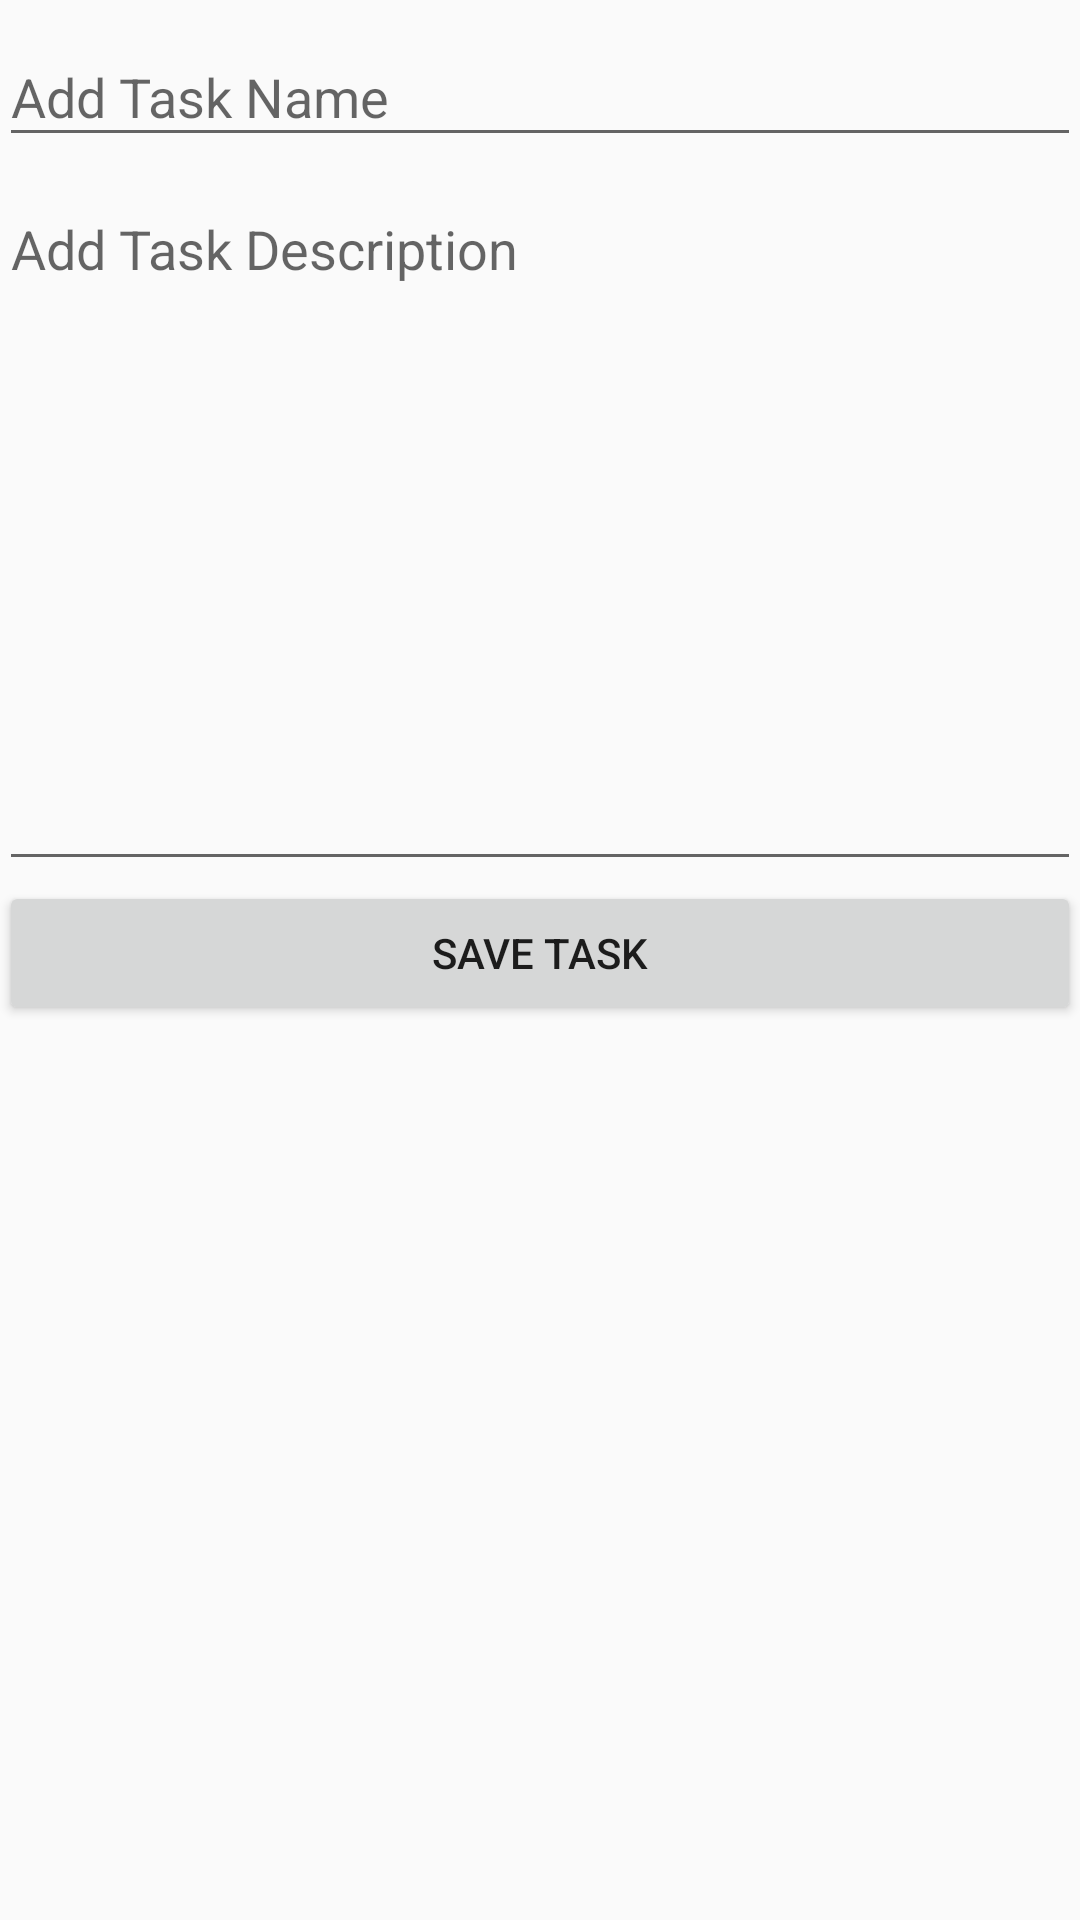

Android layout source for this screen:
<!-- AndroidManifest.xml: application theme AppTheme -->
<!-- res/layout/fragment_new_task.xml -->
<LinearLayout xmlns:android="http://schemas.android.com/apk/res/android"
    xmlns:tools="http://schemas.android.com/tools"
    android:layout_width="match_parent"
    android:layout_height="match_parent"
    android:orientation="vertical"
    android:paddingBottom="@dimen/activity_vertical_margin"
    android:paddingLeft="@dimen/activity_horizontal_margin"
    android:paddingRight="@dimen/activity_horizontal_margin"
    android:paddingTop="@dimen/activity_vertical_margin"
    tools:showIn="@layout/activity_main">

    <android.support.design.widget.TextInputLayout
        android:id="@+id/new_task_task_name_input_layout"
        android:layout_width="match_parent"
        android:layout_height="wrap_content">

        <EditText
            android:id="@+id/new_task_task_name"
            android:layout_width="fill_parent"
            android:layout_height="wrap_content"
            android:hint="@string/new_task_task_name"/>

    </android.support.design.widget.TextInputLayout>

    <android.support.design.widget.TextInputLayout
        android:id="@+id/new_task_task_desc_input_layout"
        android:layout_width="match_parent"
        android:layout_height="wrap_content">

        <EditText
            android:id="@+id/new_task_task_desc"
            android:layout_width="fill_parent"
            android:layout_height="wrap_content"
            android:hint="@string/new_task_task_description"
            android:gravity="top"
            android:lines="10"
            />

    </android.support.design.widget.TextInputLayout>

    <Button
        android:id="@+id/task_save"
        android:layout_width="fill_parent"
        android:layout_height="wrap_content"
        android:text="@string/save"/>

</LinearLayout>
<!-- res/layout/activity_main.xml (included above) -->
<?xml version="1.0" encoding="utf-8"?>
<android.support.design.widget.CoordinatorLayout
    xmlns:android="http://schemas.android.com/apk/res/android"
    xmlns:app="http://schemas.android.com/apk/res-auto"
    xmlns:tools="http://schemas.android.com/tools"
    android:layout_width="match_parent"
    android:layout_height="match_parent"
    android:fitsSystemWindows="true"
    tools:context=".view.activity.MainActivity">

    <android.support.design.widget.AppBarLayout
        android:layout_width="match_parent"
        android:layout_height="wrap_content"
        android:theme="@style/AppTheme.AppBarOverlay">

        <android.support.v7.widget.Toolbar
            android:id="@+id/toolbar"
            android:layout_width="match_parent"
            android:layout_height="?attr/actionBarSize"
            android:background="?attr/colorPrimary"
            app:popupTheme="@style/AppTheme.PopupOverlay"/>

    </android.support.design.widget.AppBarLayout>

    <include layout="@layout/content_main"/>

    <android.support.design.widget.FloatingActionButton
        android:id="@+id/fab"
        android:layout_width="wrap_content"
        android:layout_height="wrap_content"
        android:layout_gravity="bottom|end"
        android:layout_margin="@dimen/fab_margin"
        android:src="@android:drawable/ic_dialog_email"/>

</android.support.design.widget.CoordinatorLayout>
<!-- res/layout/content_main.xml (included above) -->
<fragment android:id="@+id/fragment"
    android:name="sklaiber.com.todo.view.fragment.TaskFragment"
    xmlns:android="http://schemas.android.com/apk/res/android"
    xmlns:app="http://schemas.android.com/apk/res-auto"
    xmlns:tools="http://schemas.android.com/tools"
    android:layout_width="match_parent"
    android:layout_height="match_parent"
    app:layout_behavior="@string/appbar_scrolling_view_behavior"
    tools:layout="@layout/fragment_main"/>
<!-- res/layout/fragment_main.xml (included above) -->
<LinearLayout xmlns:android="http://schemas.android.com/apk/res/android"
    xmlns:tools="http://schemas.android.com/tools"
    android:layout_width="match_parent"
    android:layout_height="match_parent"
    android:orientation="vertical"
    android:paddingBottom="@dimen/activity_vertical_margin"
    android:paddingLeft="@dimen/activity_horizontal_margin"
    android:paddingRight="@dimen/activity_horizontal_margin"
    android:paddingTop="@dimen/activity_vertical_margin"
    tools:showIn="@layout/activity_main">

    <EditText
        android:id="@+id/task_name"
        android:layout_width="match_parent"
        android:layout_height="wrap_content"
        tools:text="Foo"/>

    <EditText
        android:id="@+id/task_description"
        android:layout_width="match_parent"
        android:layout_height="wrap_content"
        tools:text="Bar"/>

    <Button
        android:id="@+id/task_save"
        android:layout_width="fill_parent"
        android:layout_height="wrap_content"
        android:text="@string/save"/>

</LinearLayout>
<!-- resources referenced by this layout -->
<resources>
  <string name="new_task_task_description">Add Task Description</string>
  <string name="new_task_task_name">Add Task Name</string>
  <string name="save">Save Task</string>
  <style name="AppTheme.AppBarOverlay" parent="ThemeOverlay.AppCompat.Dark.ActionBar" />
  <style name="AppTheme.PopupOverlay" parent="ThemeOverlay.AppCompat.Light" />
  <style name="AppTheme" parent="Theme.AppCompat.Light.NoActionBar">
          
          <item name="colorPrimary">@color/colorPrimary</item>
          <item name="colorPrimaryDark">@color/colorPrimaryDark</item>
          <item name="colorAccent">@color/colorAccent</item>
      </style>
  <!-- not gathered from this repository: default colours our renderer supplied (Android Studio template values) -->
  <color name="colorPrimary">#FF6200EE</color>
  <color name="colorPrimaryDark">#FF3700B3</color>
  <color name="colorAccent">#FF03DAC5</color>
</resources>
